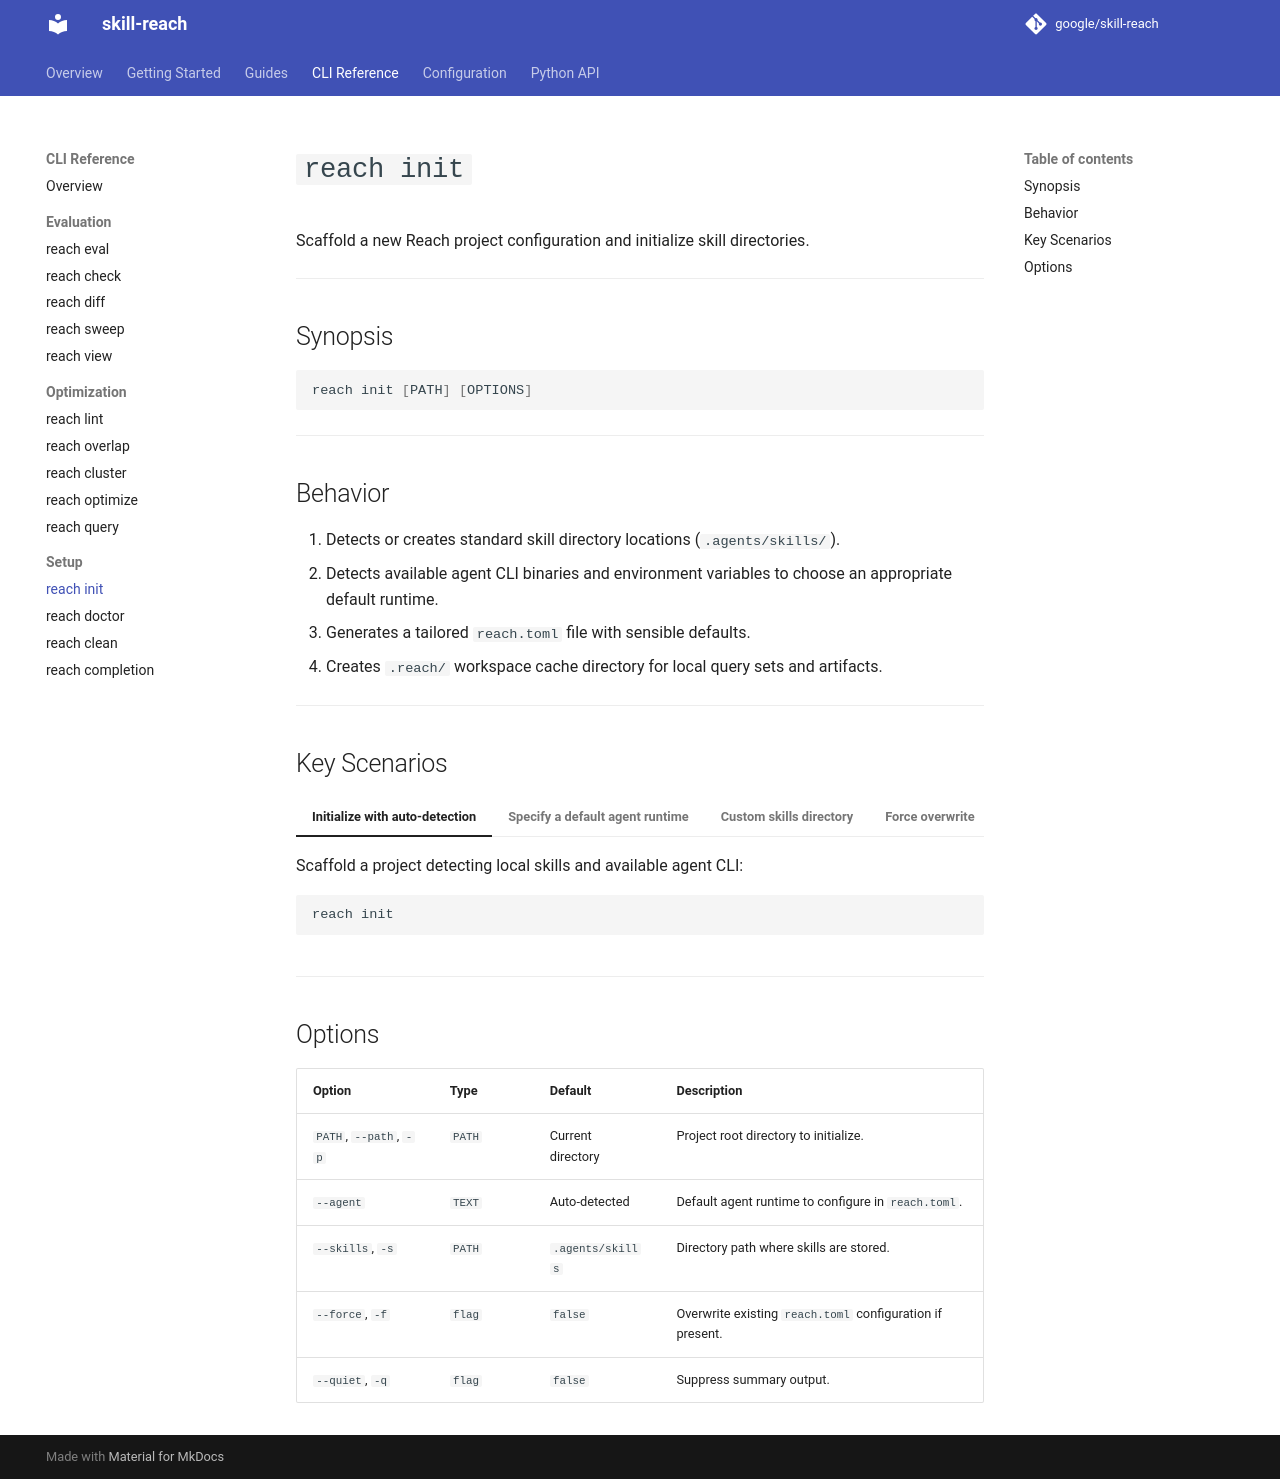

repository: google/skill-reach · page: cli/init/index.html · generator: mkdocs

# `reach init`

Scaffold a new Reach project configuration and initialize skill directories.

---

## Synopsis

```bash
reach init [PATH] [OPTIONS]
```

---

## Behavior

1. Detects or creates standard skill directory locations (`.agents/skills/`).
2. Detects available agent CLI binaries and environment variables to choose an appropriate default runtime.
3. Generates a tailored `reach.toml` file with sensible defaults.
4. Creates `.reach/` workspace cache directory for local query sets and artifacts.

---

## Key Scenarios

/// tab | Initialize with auto-detection
Scaffold a project detecting local skills and available agent CLI:

```bash
reach init
```

///

/// tab | Specify a default agent runtime
Explicitly set the default agent driver:

```bash
reach init --agent claude-code
reach init --agent antigravity-cli
```

///

/// tab | Custom skills directory
Configure an explicit skill path:

```bash
reach init --skills ./custom-skills
```

///

/// tab | Force overwrite
Overwrite an existing `reach.toml`:

```bash
reach init --force
```

///

---

## Options

| Option                 | Type   | Default           | Description                                               |
| :--------------------- | :----- | :---------------- | :-------------------------------------------------------- |
| `PATH`, `--path`, `-p` | `PATH` | Current directory | Project root directory to initialize.                     |
| `--agent`              | `TEXT` | Auto-detected     | Default agent runtime to configure in `reach.toml`.       |
| `--skills`, `-s`       | `PATH` | `.agents/skills`  | Directory path where skills are stored.                   |
| `--force`, `-f`        | `flag` | `false`           | Overwrite existing `reach.toml` configuration if present. |
| `--quiet`, `-q`        | `flag` | `false`           | Suppress summary output.                                  |
